Dataset: costa_rica (GitHub, NickStrauch13/SingNET). Classes: broad-billed motmot, great tinamou, green ibis, white-breasted wood wren, yellow-throated toucan.

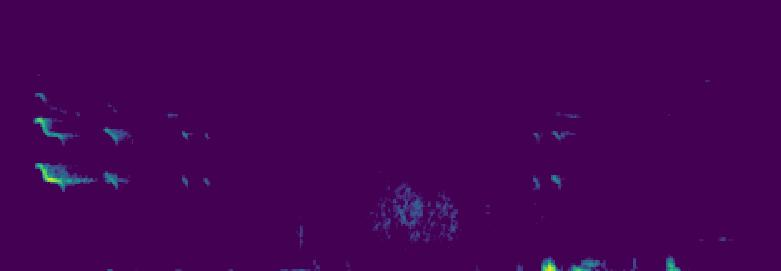
Label: yellow-throated toucan

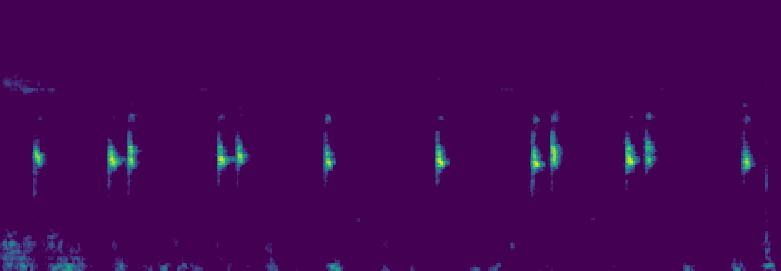
Label: white-breasted wood wren

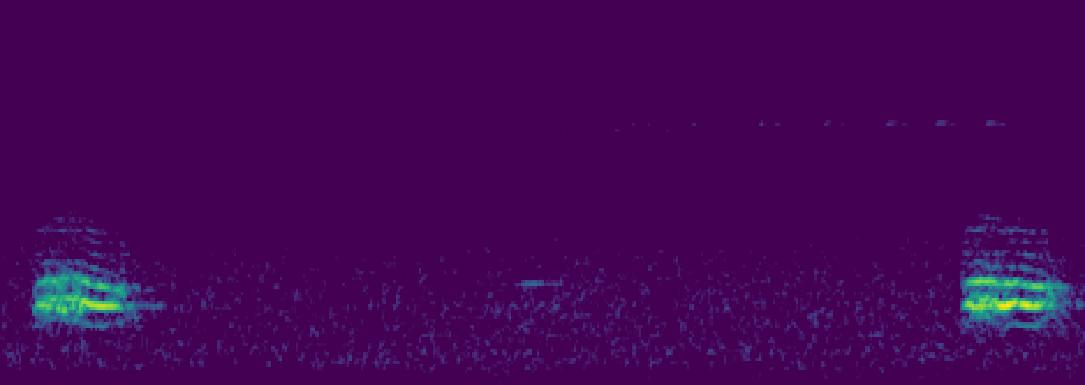
Label: broad-billed motmot

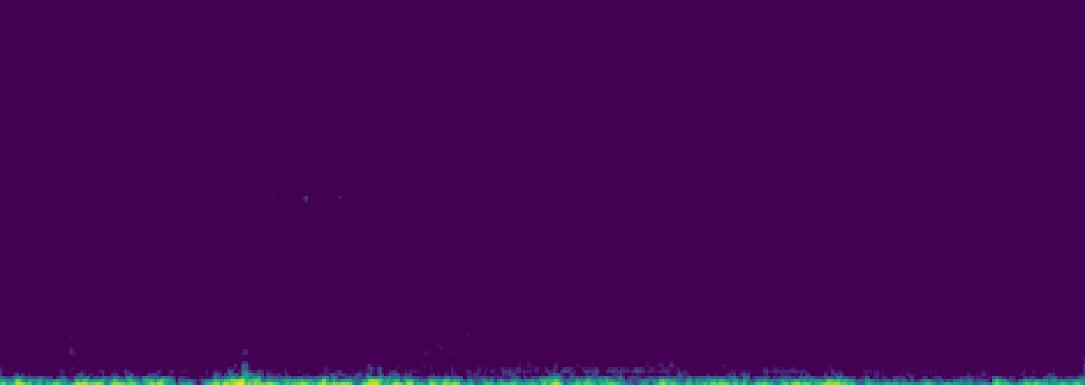
Label: white-breasted wood wren

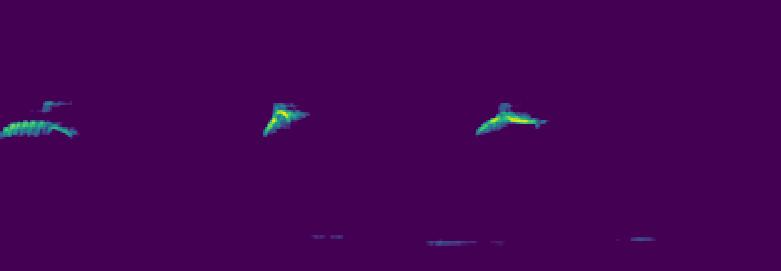
Label: green ibis

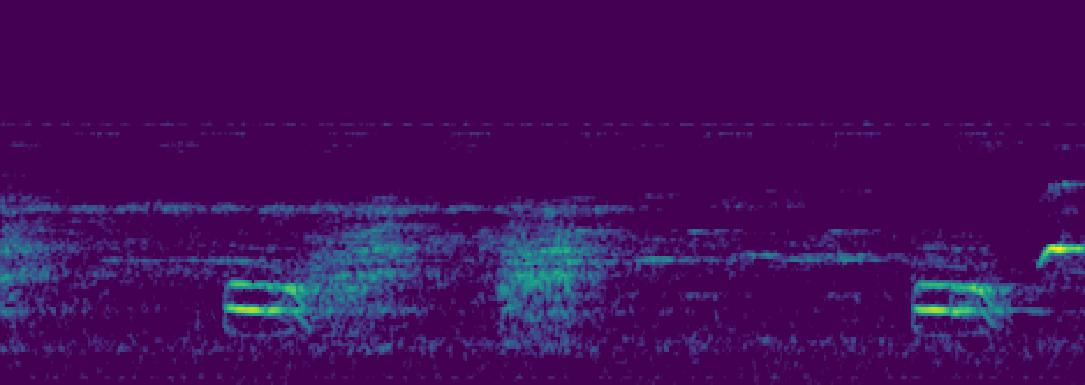
Label: broad-billed motmot
